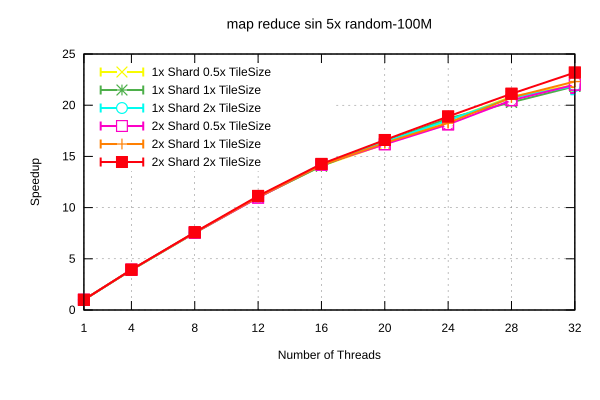

Data behind this chart, as committed beside it:
Name, Mean, MeanLB, MeanUB, Stddev, StddevLB, StddevUB, scheduler, threads
map reduce sin 5x/random-100M, 10.17, 10.14, 10.23, 6.0100805899673135e-2, 1.0765821545587265e-3, 7.067622491828814e-2, 1x Shard 1x TileSize, 1
map reduce sin 5x/random-100M, 2.603, 2.594, 2.616, 1.2926805781541647e-2, 1.8270593385070685e-3, 1.691067289377393e-2, 1x Shard 1x TileSize, 4
map reduce sin 5x/random-100M, 1.347, 1.345, 1.353, 4.021126327549121e-3, 6.47472528120252e-5, 4.786567613678167e-3, 1x Shard 1x TileSize, 8
map reduce sin 5x/random-100M, 0.9235, 0.9181, 0.9327, 8.850764613897567e-3, 2.26463035990776e-4, 1.0795146950612403e-2, 1x Shard 1x TileSize, 12
map reduce sin 5x/random-100M, 0.7233, 0.7114, 0.7344, 1.3515854152369585e-2, 1.1405421886593103e-2, 1.4386015695895342e-2, 1x Shard 1x TileSize, 16
map reduce sin 5x/random-100M, 0.618, 0.6162, 0.6197, 2.0297956815747403e-3, 1.5960371374371496e-3, 2.367699534582672e-3, 1x Shard 1x TileSize, 20
map reduce sin 5x/random-100M, 0.5436, 0.5414, 0.5461, 2.93239009178911e-3, 1.2433190410231043e-3, 3.755442740484811e-3, 1x Shard 1x TileSize, 24
map reduce sin 5x/random-100M, 0.5012, 0.4944, 0.5039, 4.851914417968546e-3, 1.5866482285105468e-3, 6.314579191554281e-3, 1x Shard 1x TileSize, 28
map reduce sin 5x/random-100M, 0.4654, 0.4486, 0.4748, 1.6382390414548358e-2, 9.624660445764158e-4, 2.081774532441936e-2, 1x Shard 1x TileSize, 32
map reduce sin 5x/random-100M, 10.21, 10.15, 10.26, 6.60565349347314e-2, 3.372829298799207e-2, 8.489349846332099e-2, 1x Shard 0.5x TileSize, 1
map reduce sin 5x/random-100M, 2.603, 2.595, 2.628, 1.658153433908522e-2, 9.273592962566468e-5, 1.9311666412970847e-2, 1x Shard 0.5x TileSize, 4
map reduce sin 5x/random-100M, 1.353, 1.344, 1.369, 1.6035001181967566e-2, 6.03652643931564e-5, 1.875213432984711e-2, 1x Shard 0.5x TileSize, 8
map reduce sin 5x/random-100M, 0.9252, 0.9179, 0.9397, 1.4437595507790378e-2, 1.7003078634558744e-5, 1.672188083071978e-2, 1x Shard 0.5x TileSize, 12
map reduce sin 5x/random-100M, 0.7222, 0.7104, 0.7338, 1.3835047133086307e-2, 9.155757492408156e-3, 1.6152603932855975e-2, 1x Shard 0.5x TileSize, 16
map reduce sin 5x/random-100M, 0.6279, 0.6176, 0.6352, 1.0414201713691045e-2, 3.6819884553551674e-3, 1.3499353787220785e-2, 1x Shard 0.5x TileSize, 20
map reduce sin 5x/random-100M, 0.549, 0.5433, 0.5554, 7.583151119044626e-3, 2.724118220309435e-3, 1.0135581999364441e-2, 1x Shard 0.5x TileSize, 24
map reduce sin 5x/random-100M, 0.488, 0.4847, 0.4917, 3.8942988586165603e-3, 1.9161442760378122e-3, 5.467271228662928e-3, 1x Shard 0.5x TileSize, 28
map reduce sin 5x/random-100M, 0.4627, 0.4453, 0.474, 1.677427331435275e-2, 6.63616182282567e-3, 2.1837672788107852e-2, 1x Shard 0.5x TileSize, 32
map reduce sin 5x/random-100M, 10.22, 10.16, 10.26, 6.166298031786257e-2, 4.215441888043674e-2, 7.500210724184114e-2, 1x Shard 2x TileSize, 1
map reduce sin 5x/random-100M, 2.594, 2.593, 2.596, 1.9172760473495142e-3, 2.3029806082560007e-4, 2.454812921451782e-3, 1x Shard 2x TileSize, 4
map reduce sin 5x/random-100M, 1.348, 1.344, 1.358, 6.763883553702352e-3, 7.219420177186596e-6, 7.826254208875068e-3, 1x Shard 2x TileSize, 8
map reduce sin 5x/random-100M, 0.9212, 0.9168, 0.9271, 5.643165435547518e-3, 2.8690912295132875e-3, 6.891469105511538e-3, 1x Shard 2x TileSize, 12
map reduce sin 5x/random-100M, 0.714, 0.7114, 0.718, 3.7733500529580836e-3, 2.725614977330442e-4, 4.751619217813744e-3, 1x Shard 2x TileSize, 16
map reduce sin 5x/random-100M, 0.6192, 0.6155, 0.6251, 5.577709881438928e-3, 6.274349064697921e-4, 7.104223470765469e-3, 1x Shard 2x TileSize, 20
map reduce sin 5x/random-100M, 0.5487, 0.5431, 0.5525, 5.469849174430651e-3, 2.5213409680873156e-3, 7.039095444859132e-3, 1x Shard 2x TileSize, 24
map reduce sin 5x/random-100M, 0.4906, 0.483, 0.4982, 9.257931091783696e-3, 4.019633066056195e-3, 1.1023397093888354e-2, 1x Shard 2x TileSize, 28
map reduce sin 5x/random-100M, 0.4646, 0.4461, 0.4808, 2.2826495705762437e-2, 9.508616368596762e-3, 3.165491365761999e-2, 1x Shard 2x TileSize, 32
map reduce sin 5x/random-100M, 10.19, 10.16, 10.22, 3.951521874337326e-2, 1.897822110913694e-2, 5.284056281732809e-2, 2x Shard 1x TileSize, 1
map reduce sin 5x/random-100M, 2.587, 2.585, 2.588, 1.5935464119314633e-3, 6.768498675922234e-4, 2.2063949305959427e-3, 2x Shard 1x TileSize, 4
map reduce sin 5x/random-100M, 1.343, 1.34, 1.348, 4.9818273334619485e-3, 7.445208417872218e-4, 6.029753399210949e-3, 2x Shard 1x TileSize, 8
map reduce sin 5x/random-100M, 0.9205, 0.9141, 0.9307, 9.606182972388664e-3, 1.9009195120649712e-4, 1.1827647258715322e-2, 2x Shard 1x TileSize, 12
map reduce sin 5x/random-100M, 0.7183, 0.7086, 0.7266, 1.1241625743590526e-2, 9.323327432807367e-3, 1.2646113118670848e-2, 2x Shard 1x TileSize, 16
map reduce sin 5x/random-100M, 0.6233, 0.6161, 0.6316, 8.950075127484039e-3, 4.1510228160407696e-3, 1.2434457452399949e-2, 2x Shard 1x TileSize, 20
map reduce sin 5x/random-100M, 0.5565, 0.5479, 0.5613, 8.182655351125341e-3, 1.5927632339298725e-3, 1.0552410022124358e-2, 2x Shard 1x TileSize, 24
map reduce sin 5x/random-100M, 0.4897, 0.4849, 0.4934, 4.843519058806498e-3, 2.206607721745968e-3, 6.52991379670369e-3, 2x Shard 1x TileSize, 28
map reduce sin 5x/random-100M, 0.4557, 0.4395, 0.4612, 1.1082046420901258e-2, 1.628703844623311e-3, 1.4189260216011811e-2, 2x Shard 1x TileSize, 32
map reduce sin 5x/random-100M, 10.2, 10.13, 10.26, 7.131879664837913e-2, 4.7449623924551175e-2, 8.889425174056419e-2, 2x Shard 0.5x TileSize, 1
map reduce sin 5x/random-100M, 2.583, 2.583, 2.584, 6.466481920083208e-4, 2.4786326437102775e-5, 7.963434752777402e-4, 2x Shard 0.5x TileSize, 4
map reduce sin 5x/random-100M, 1.348, 1.34, 1.365, 1.667267048649035e-2, 1.6189102704289304e-5, 1.928099353340173e-2, 2x Shard 0.5x TileSize, 8
map reduce sin 5x/random-100M, 0.9266, 0.9137, 0.9445, 1.7010411810737588e-2, 3.813121748596146e-4, 2.0903526381942705e-2, 2x Shard 0.5x TileSize, 12
map reduce sin 5x/random-100M, 0.717, 0.7082, 0.7259, 1.0217715460421644e-2, 8.742086746625443e-3, 1.0596624411467333e-2, 2x Shard 0.5x TileSize, 16
map reduce sin 5x/random-100M, 0.6282, 0.6147, 0.6338, 9.585496181472716e-3, 3.347802297627737e-3, 1.3018618316054416e-2, 2x Shard 0.5x TileSize, 20
map reduce sin 5x/random-100M, 0.5609, 0.5431, 0.5671, 1.1936491563428391e-2, 3.498766583945011e-4, 1.4288589146084545e-2, 2x Shard 0.5x TileSize, 24
map reduce sin 5x/random-100M, 0.4963, 0.4852, 0.5006, 7.5828784661618595e-3, 2.805280188719339e-4, 9.803116852120842e-3, 2x Shard 0.5x TileSize, 28
map reduce sin 5x/random-100M, 0.4621, 0.4451, 0.4793, 1.969300316448921e-2, 1.0663548018783331e-2, 2.7585197213933925e-2, 2x Shard 0.5x TileSize, 32
map reduce sin 5x/random-100M, 10.17, 10.11, 10.24, 7.400839655566477e-2, 4.708088987074133e-2, 8.982646162255936e-2, 2x Shard 2x TileSize, 1
map reduce sin 5x/random-100M, 2.582, 2.582, 2.582, 1.9281369086348967e-4, 8.807138785848057e-5, 2.5021265201700173e-4, 2x Shard 2x TileSize, 4
map reduce sin 5x/random-100M, 1.339, 1.337, 1.341, 2.3402854240282675e-3, 1.5170654902851854e-4, 2.847098643658103e-3, 2x Shard 2x TileSize, 8
map reduce sin 5x/random-100M, 0.9126, 0.9124, 0.9128, 2.7771253093917365e-4, 5.6573677503159235e-5, 3.614162239121408e-4, 2x Shard 2x TileSize, 12
map reduce sin 5x/random-100M, 0.7127, 0.708, 0.7192, 6.21168608258919e-3, 2.765464286009489e-3, 7.584095665642822e-3, 2x Shard 2x TileSize, 16
map reduce sin 5x/random-100M, 0.6123, 0.6115, 0.6129, 7.775314607425219e-4, 3.108185368643683e-4, 1.0686197235113618e-3, 2x Shard 2x TileSize, 20
map reduce sin 5x/random-100M, 0.5379, 0.5373, 0.5381, 4.024844591011663e-4, 3.6493875086307526e-6, 4.725140482706646e-4, 2x Shard 2x TileSize, 24
map reduce sin 5x/random-100M, 0.4814, 0.481, 0.4817, 3.792609925934101e-4, 1.1164035337665745e-4, 5.130116805482543e-4, 2x Shard 2x TileSize, 28
map reduce sin 5x/random-100M, 0.4384, 0.4375, 0.44, 1.527677333958345e-3, 1.6176926583229582e-4, 2.0149126681315217e-3, 2x Shard 2x TileSize, 32
